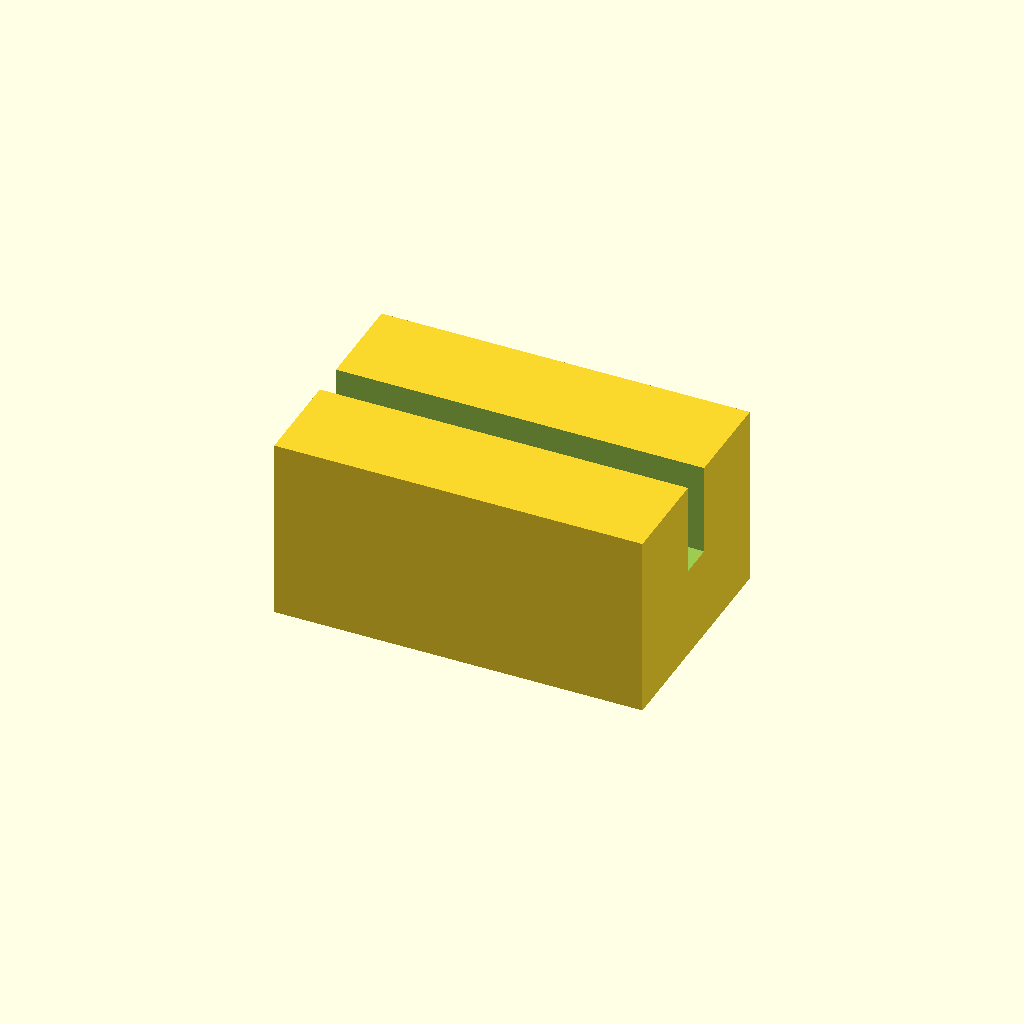
Cell 1 — every parameter at its default value.
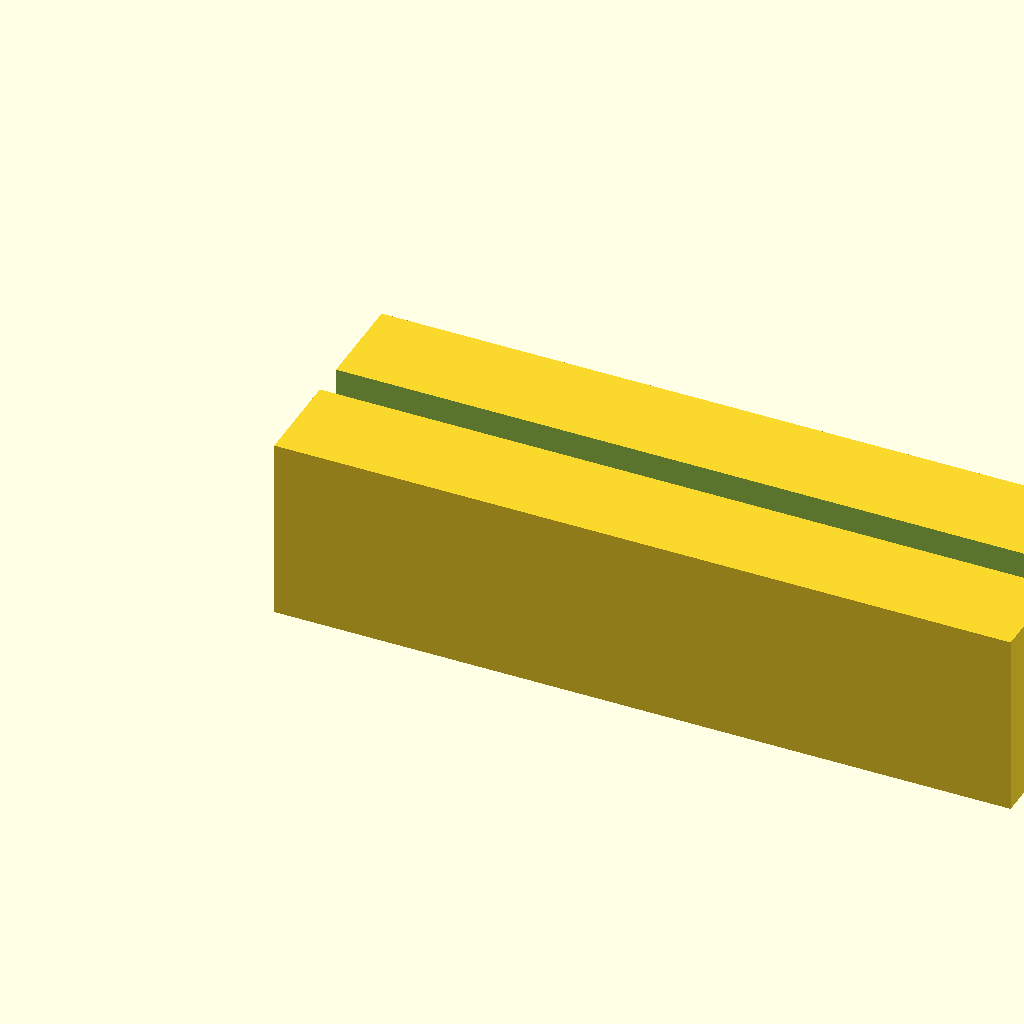
Cell 2: the same model with block_l = 32.
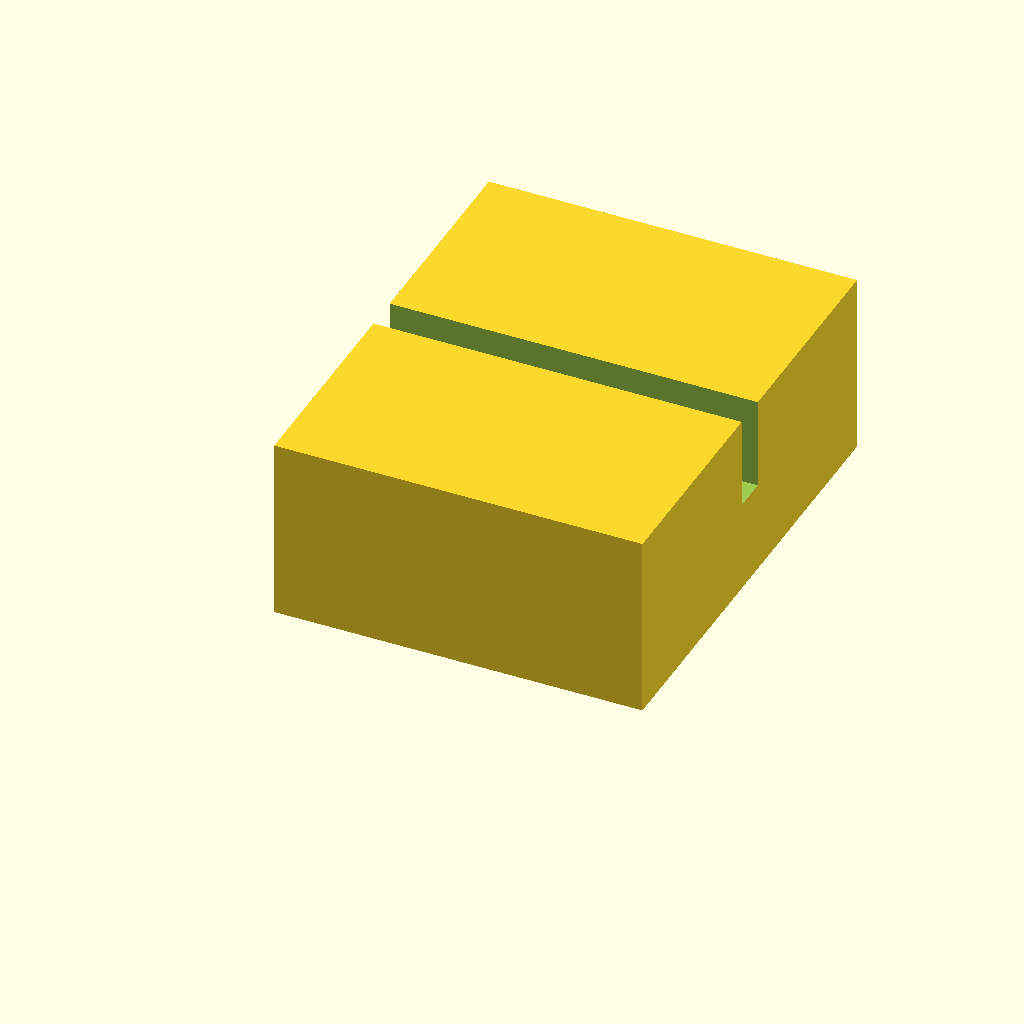
Cell 3: block_w = 20 (everything else at default).
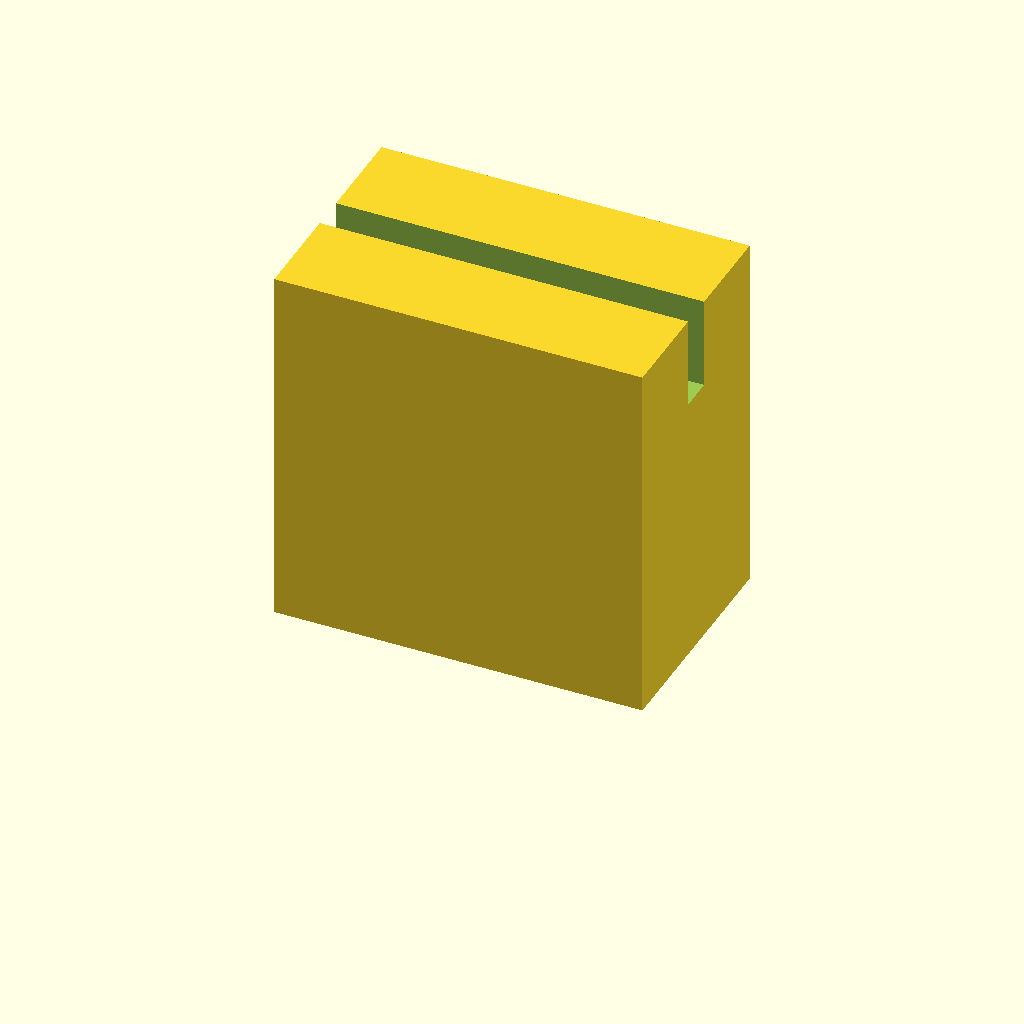
Cell 4: block_h = 16 (everything else at default).
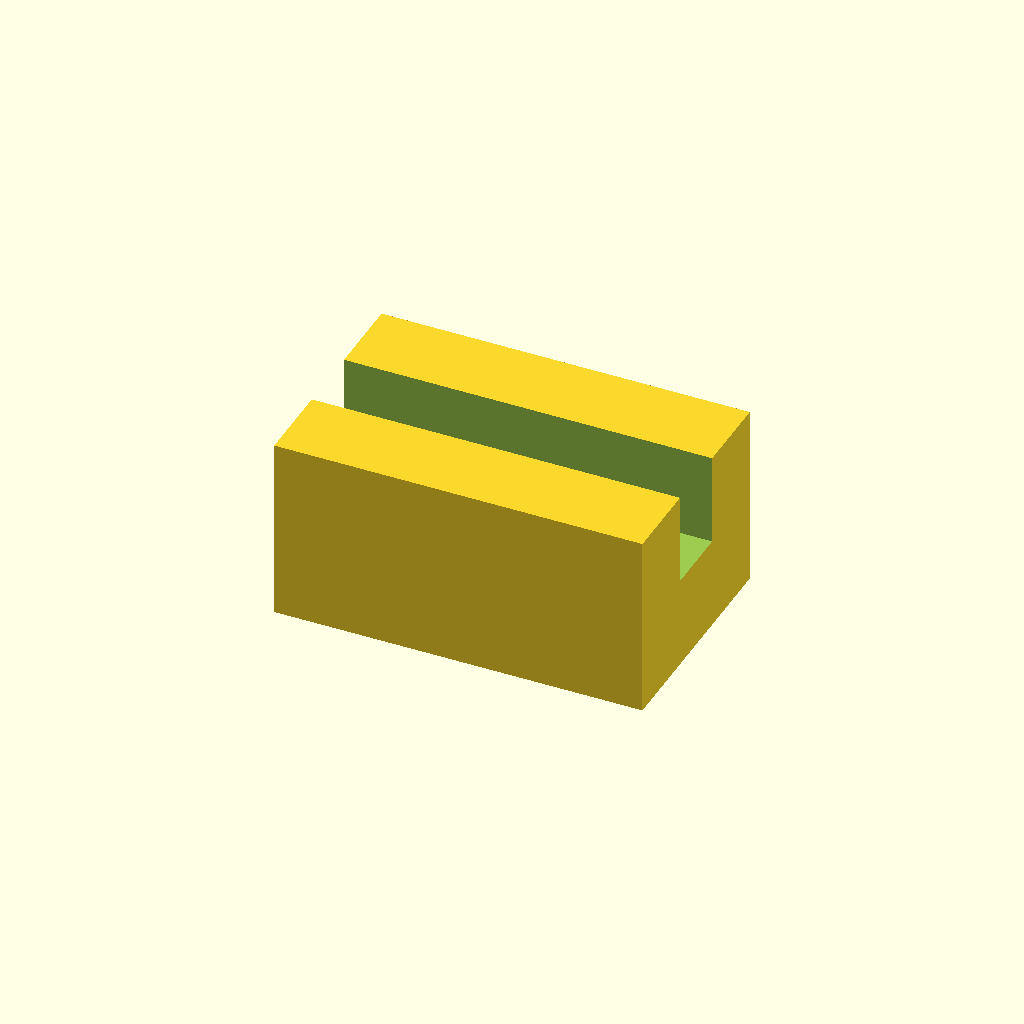
Cell 5 — slot_w set to 3, the other parameters unchanged.
One fixed orthographic camera (rotation 55°, 0°, 25°; colour scheme Cornfield) for every cell.
The OpenSCAD source (optional_data/data/scale1/microfeatures/part_0078.scad):
$fn = 32;

// ----------------------------------------------------------------------
// Micro clip: slotted block, 5-20 mm class
// ----------------------------------------------------------------------

// --- parameters (mm) ---
block_l = 16;             // block length, X
block_w = 10;             // block width, Y
block_h = 8;              // block height, Z
slot_w = 1.5;             // slot width
slot_d = 4;               // slot depth from the top

difference() {
  cube([block_l, block_w, block_h]);
  translate([-1, block_w / 2 - slot_w / 2, block_h - slot_d])
    cube([block_l + 2, slot_w, slot_d + 1]);
}
Customizer parameters (derived from the source; name, type, default, range or options):
block_l: number, default 16
block_w: number, default 10
block_h: number, default 8
slot_w: number, default 1.5
slot_d: number, default 4
